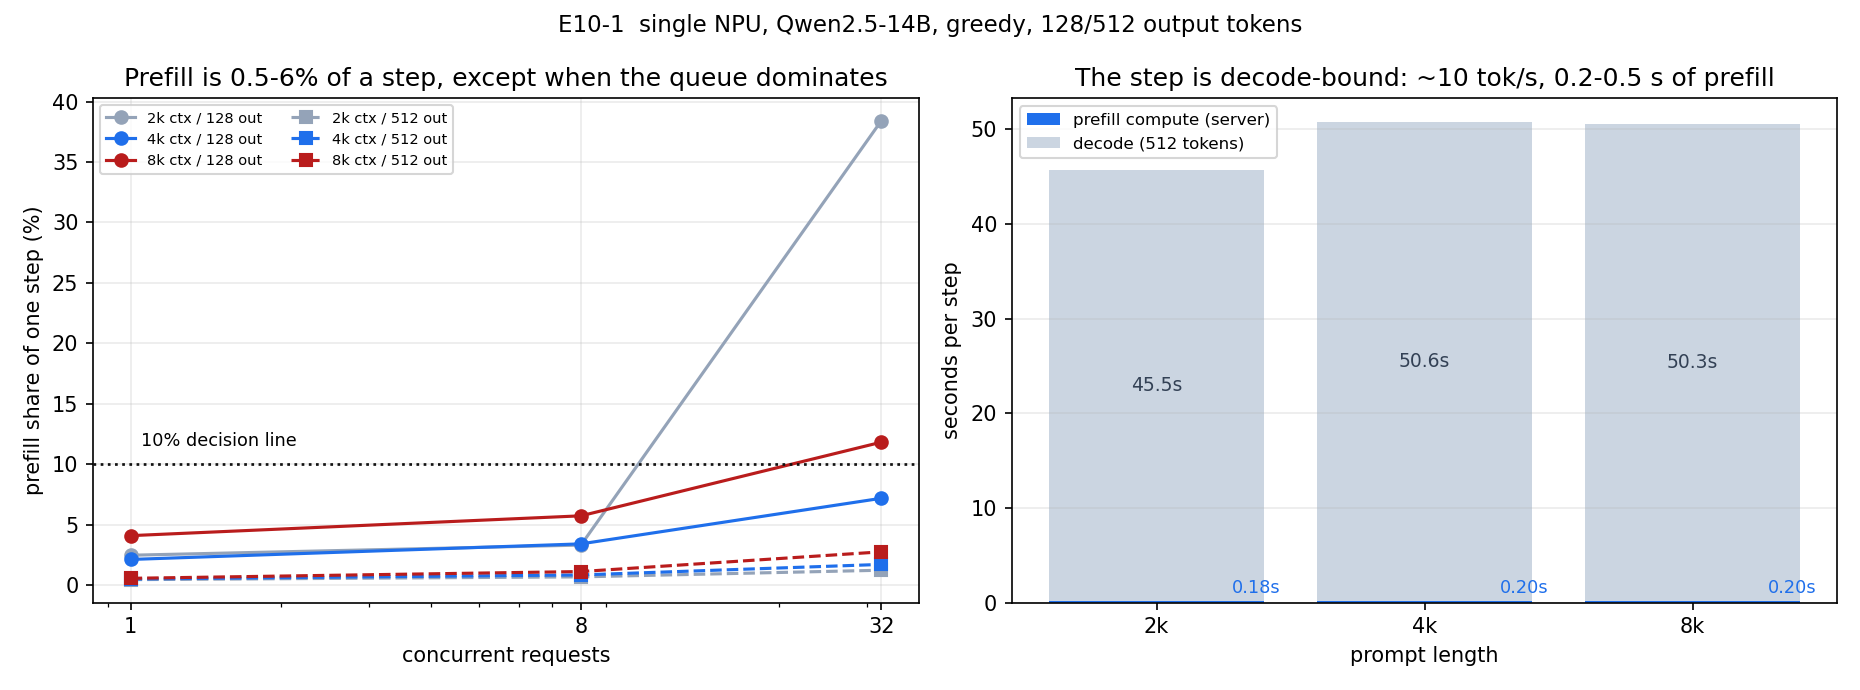

The table this chart was drawn from, first rows:
ctx_req, out_req, conc, prompt_tokens, ttft_s, step_s, prefill_share, decode_tps, server_prefill_s
2000, 128, 1, 1595, 0.291, 11.75, 0.0247, 11.2, 0.225
2000, 128, 8, 1595, 0.412, 12.44, 0.0331, 10.6, 0.236
2000, 128, 32, 1596, 8.116, 21.13, 0.3840, 9.8, 7.693
2000, 512, 1, 1595, 0.207, 45.75, 0.0045, 11.2, 0.176
2000, 512, 8, 1595, 0.354, 51.95, 0.0068, 9.9, 0.180
2000, 512, 32, 1596, 0.681, 55.5, 0.0123, 9.3, 0.258
4000, 128, 1, 3135, 0.262, 12.39, 0.0212, 10.6, 0.221
4000, 128, 8, 3135, 0.463, 13.58, 0.0341, 9.8, 0.220
4000, 128, 32, 3136, 1.054, 14.69, 0.0718, 9.4, 0.384
4000, 512, 1, 3135, 0.252, 50.81, 0.0050, 10.1, 0.202
4000, 512, 8, 3135, 0.457, 54.73, 0.0084, 9.4, 0.213
4000, 512, 32, 3136, 0.971, 56.69, 0.0171, 9.2, 0.296
8000, 128, 1, 6215, 0.526, 12.87, 0.0409, 10.4, 0.461
8000, 128, 8, 6215, 0.813, 14.18, 0.0573, 9.6, 0.457
8000, 128, 32, 6216, 1.835, 15.53, 0.1182, 9.3, 0.539
8000, 512, 1, 6215, 0.281, 50.6, 0.0056, 10.2, 0.200
8000, 512, 8, 6215, 0.610, 54.62, 0.0112, 9.5, 0.217
8000, 512, 32, 6216, 1.549, 56.35, 0.0275, 9.3, 0.368
